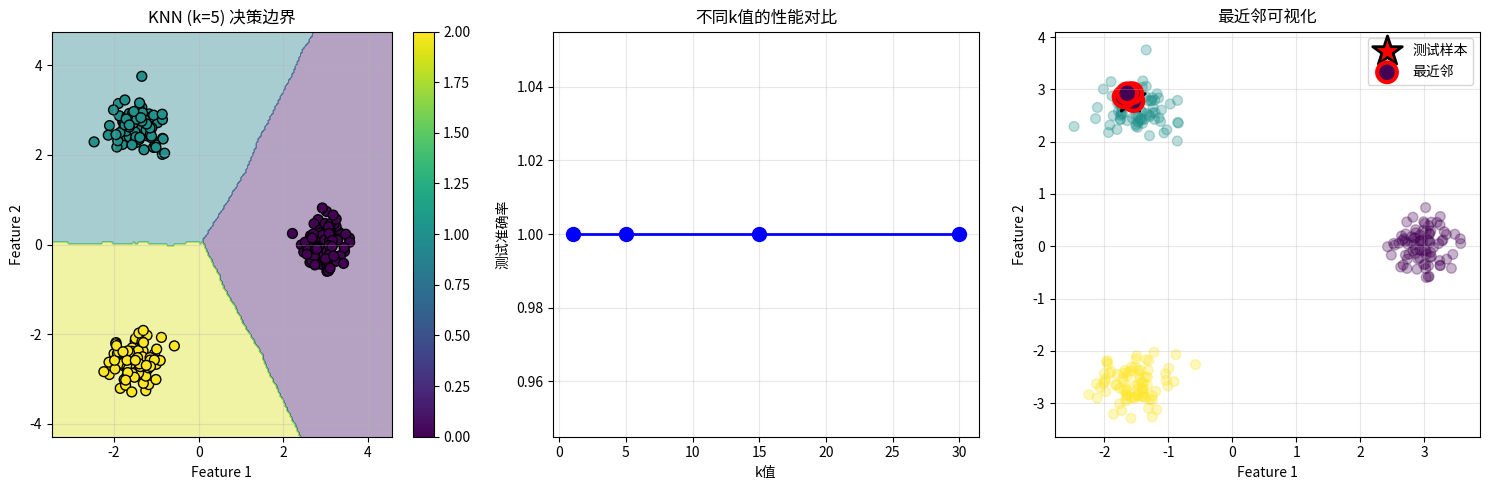
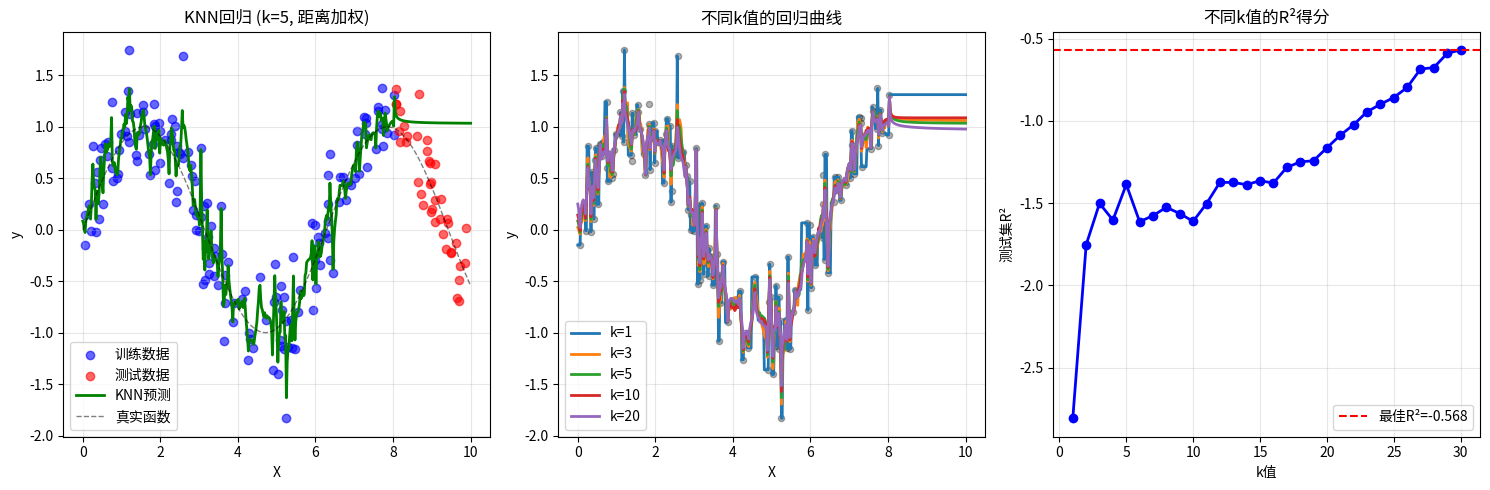
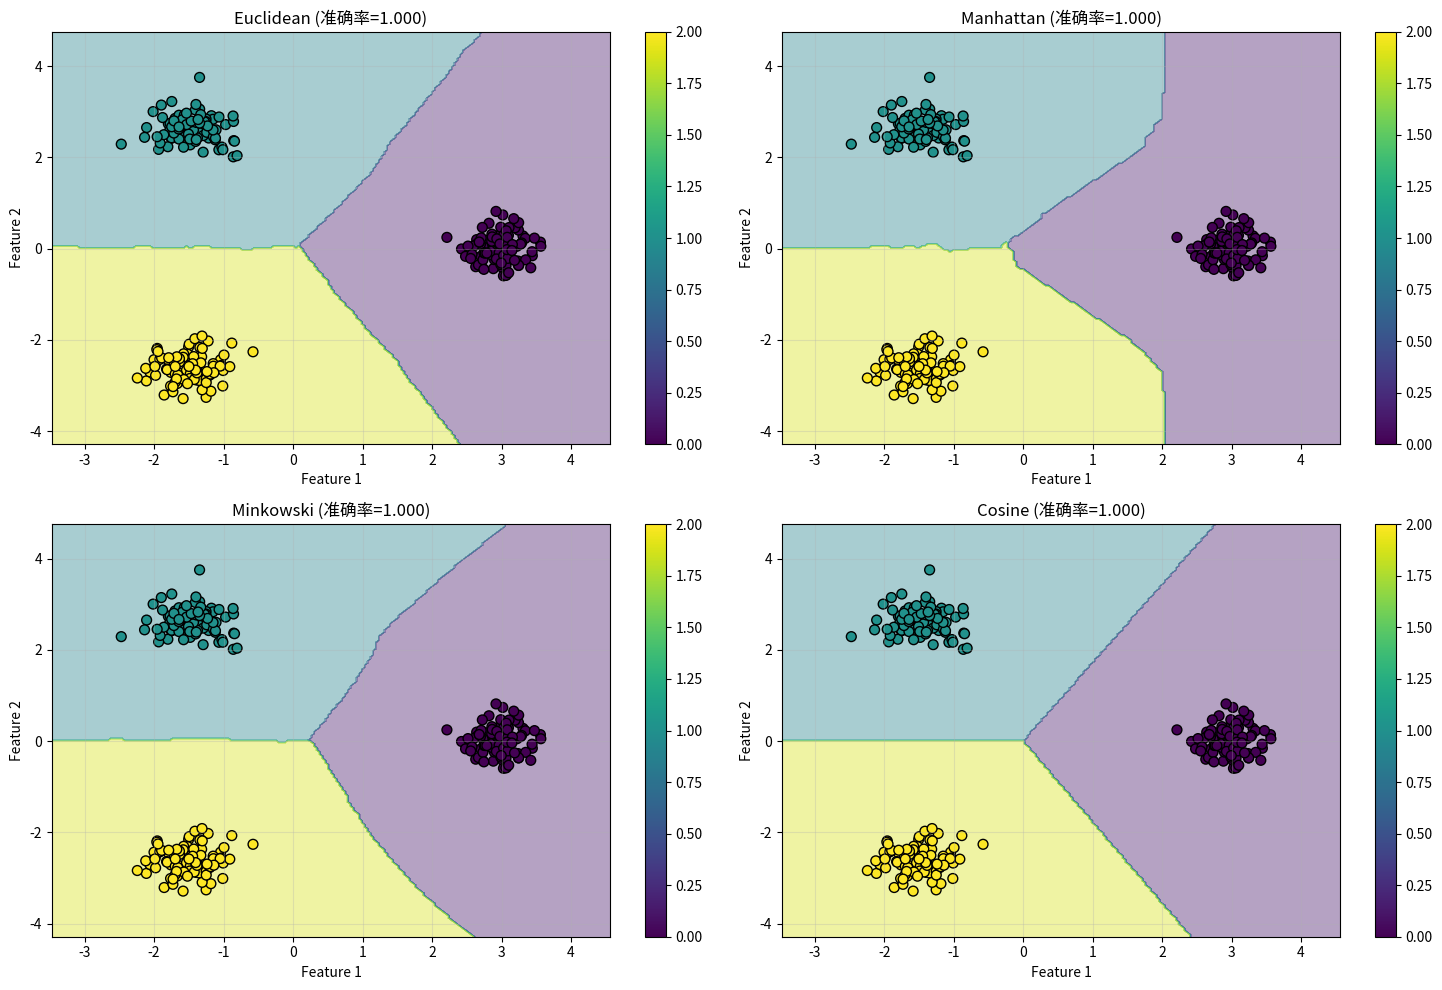
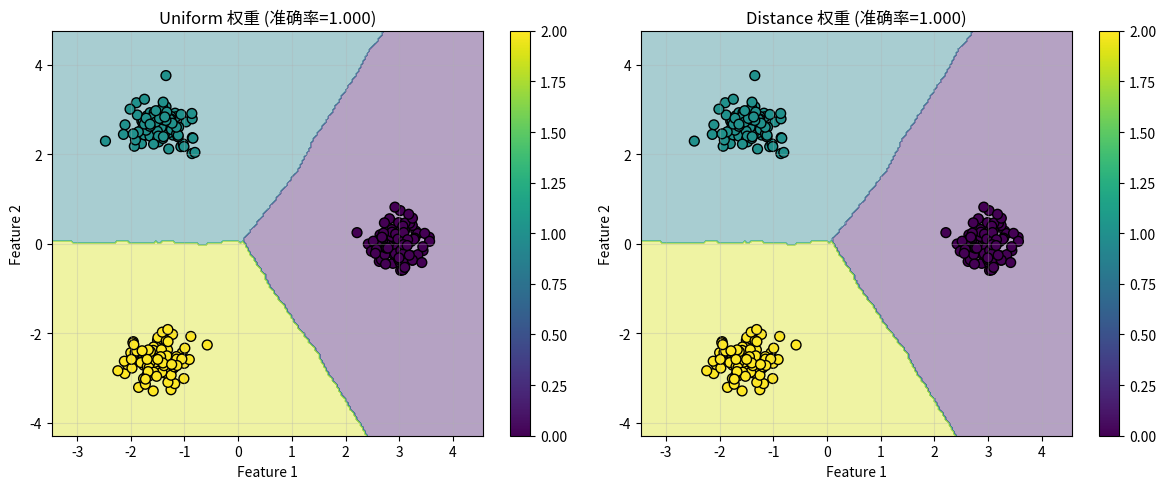

These charts were generated, in order, by the following Python code:
import numpy as np
import matplotlib.pyplot as plt
from collections import Counter


class KNN:
    """
    K近邻算法(KNN)的NumPy实现
    支持分类和回归任务
    """
    def __init__(self, k=3, task='classification', distance_metric='euclidean', weights='uniform'):
        """
        参数:
            k: 近邻数量
            task: 'classification' 或 'regression'
            distance_metric: 'euclidean', 'manhattan', 'minkowski', 'cosine'
            weights: 'uniform' 或 'distance'（距离加权）
        """
        self.k = k
        self.task = task
        self.distance_metric = distance_metric
        self.weights = weights
        self.X_train = None
        self.y_train = None
    
    def fit(self, X, y):
        """
        训练KNN模型（实际上只是存储训练数据）
        
        参数:
            X: 训练数据，shape=(n_samples, n_features)
            y: 标签，shape=(n_samples,) 或 (n_samples, 1)
        """
        self.X_train = X
        self.y_train = y.reshape(-1, 1) if len(y.shape) == 1 else y
        return self
    
    def _euclidean_distance(self, x1, x2):
        """欧氏距离: sqrt(Σ(x1 - x2)²)"""
        return np.sqrt(np.sum((x1 - x2) ** 2, axis=1))
    
    def _manhattan_distance(self, x1, x2):
        """曼哈顿距离: Σ|x1 - x2|"""
        return np.sum(np.abs(x1 - x2), axis=1)
    
    def _minkowski_distance(self, x1, x2, p=3):
        """闵可夫斯基距离: (Σ|x1 - x2|^p)^(1/p)"""
        return np.power(np.sum(np.abs(x1 - x2) ** p, axis=1), 1/p)
    
    def _cosine_distance(self, x1, x2):
        """
        余弦距离: 1 - cos(θ) = 1 - (x1·x2)/(||x1||·||x2||)
        """
        dot_product = np.sum(x1 * x2, axis=1)
        norm_x1 = np.linalg.norm(x1, axis=1)
        norm_x2 = np.linalg.norm(x2, axis=1)
        cosine_similarity = dot_product / (norm_x1 * norm_x2 + 1e-8)
        return 1 - cosine_similarity
    
    def _compute_distances(self, X_test):
        """
        计算测试样本到所有训练样本的距离
        
        返回:
            distances: shape=(n_test_samples, n_train_samples)
        """
        n_test = X_test.shape[0]
        n_train = self.X_train.shape[0]
        distances = np.zeros((n_test, n_train))
        
        for i in range(n_test):
            x_test = X_test[i:i+1]
            
            if self.distance_metric == 'euclidean':
                distances[i] = self._euclidean_distance(x_test, self.X_train)
            elif self.distance_metric == 'manhattan':
                distances[i] = self._manhattan_distance(x_test, self.X_train)
            elif self.distance_metric == 'minkowski':
                distances[i] = self._minkowski_distance(x_test, self.X_train)
            elif self.distance_metric == 'cosine':
                distances[i] = self._cosine_distance(x_test, self.X_train)
            else:
                raise ValueError(f"Unknown distance metric: {self.distance_metric}")
        
        return distances
    
    def predict(self, X):
        """
        预测
        
        参数:
            X: 测试数据，shape=(n_samples, n_features)
        
        返回:
            预测值，shape=(n_samples, 1)
        """
        # 计算距离
        distances = self._compute_distances(X)
        
        # 找到k个最近邻的索引
        k_nearest_indices = np.argsort(distances, axis=1)[:, :self.k]
        
        # 获取k个最近邻的标签
        k_nearest_labels = self.y_train[k_nearest_indices]
        
        # 获取k个最近邻的距离
        k_nearest_distances = np.take_along_axis(distances, k_nearest_indices, axis=1)
        
        if self.task == 'classification':
            return self._predict_classification(k_nearest_labels, k_nearest_distances)
        else:
            return self._predict_regression(k_nearest_labels, k_nearest_distances)
    
    def _predict_classification(self, k_nearest_labels, k_nearest_distances):
        """
        分类预测：投票法
        """
        n_samples = k_nearest_labels.shape[0]
        predictions = np.zeros((n_samples, 1))
        
        for i in range(n_samples):
            labels = k_nearest_labels[i].ravel()
            distances = k_nearest_distances[i]
            
            if self.weights == 'uniform':
                # 简单投票
                predictions[i] = Counter(labels).most_common(1)[0][0]
            else:
                # 距离加权投票
                weights = 1 / (distances + 1e-8)
                weighted_votes = {}
                for label, weight in zip(labels, weights):
                    weighted_votes[label] = weighted_votes.get(label, 0) + weight
                predictions[i] = max(weighted_votes, key=weighted_votes.get)
        
        return predictions
    
    def _predict_regression(self, k_nearest_labels, k_nearest_distances):
        """
        回归预测：平均值
        """
        if self.weights == 'uniform':
            # 简单平均
            return np.mean(k_nearest_labels, axis=1)
        else:
            # 距离加权平均
            weights = 1 / (k_nearest_distances + 1e-8)
            weights = weights / np.sum(weights, axis=1, keepdims=True)
            return np.sum(k_nearest_labels * weights[:, :, np.newaxis], axis=1)
    
    def score(self, X, y):
        """
        计算模型性能
        
        分类任务: 准确率
        回归任务: R²得分
        """
        y = y.reshape(-1, 1) if len(y.shape) == 1 else y
        predictions = self.predict(X)
        
        if self.task == 'classification':
            return np.mean(predictions == y)
        else:
            # R²得分
            ss_res = np.sum((y - predictions) ** 2)
            ss_tot = np.sum((y - np.mean(y)) ** 2)
            return 1 - (ss_res / ss_tot)
    
    def get_neighbors(self, x, return_distances=False):
        """
        获取单个样本的k个最近邻
        
        参数:
            x: 单个样本，shape=(n_features,) 或 (1, n_features)
            return_distances: 是否返回距离
        
        返回:
            neighbors: k个最近邻的索引
            distances: k个最近邻的距离（如果return_distances=True）
        """
        if len(x.shape) == 1:
            x = x.reshape(1, -1)
        
        distances = self._compute_distances(x)[0]
        k_nearest_indices = np.argsort(distances)[:self.k]
        
        if return_distances:
            k_nearest_distances = distances[k_nearest_indices]
            return k_nearest_indices, k_nearest_distances
        else:
            return k_nearest_indices


def generate_classification_data(n_samples=300, n_classes=3, n_features=2, 
                                 noise=0.3, random_state=42):
    """
    生成多分类数据
    """
    np.random.seed(random_state)
    
    samples_per_class = n_samples // n_classes
    X_list = []
    y_list = []
    
    for i in range(n_classes):
        # 每个类别在不同位置
        angle = 2 * np.pi * i / n_classes
        center = [3 * np.cos(angle), 3 * np.sin(angle)]
        
        X_class = np.random.randn(samples_per_class, n_features) * noise + center
        y_class = np.full(samples_per_class, i)
        
        X_list.append(X_class)
        y_list.append(y_class)
    
    X = np.vstack(X_list)
    y = np.hstack(y_list)
    
    # 打乱数据
    indices = np.random.permutation(n_samples)
    X = X[indices]
    y = y[indices]
    
    return X, y


def generate_regression_data(n_samples=200, noise=0.5, random_state=42):
    """
    生成回归数据
    """
    np.random.seed(random_state)
    
    X = np.sort(np.random.rand(n_samples, 1) * 10, axis=0)
    y = np.sin(X).ravel() + np.random.randn(n_samples) * noise
    
    return X, y


def plot_decision_boundary_2d(knn, X, y, title="KNN Decision Boundary"):
    """
    绘制2D决策边界
    """
    # 创建网格
    x_min, x_max = X[:, 0].min() - 1, X[:, 0].max() + 1
    y_min, y_max = X[:, 1].min() - 1, X[:, 1].max() + 1
    xx, yy = np.meshgrid(np.linspace(x_min, x_max, 200),
                         np.linspace(y_min, y_max, 200))
    
    # 预测网格点
    Z = knn.predict(np.c_[xx.ravel(), yy.ravel()])
    Z = Z.reshape(xx.shape)
    
    # 绘制等高线
    plt.contourf(xx, yy, Z, alpha=0.4, cmap='viridis')
    
    # 绘制数据点
    scatter = plt.scatter(X[:, 0], X[:, 1], c=y, cmap='viridis', 
                         edgecolors='black', s=50)
    plt.colorbar(scatter)
    
    plt.xlabel('Feature 1')
    plt.ylabel('Feature 2')
    plt.title(title)
    plt.grid(True, alpha=0.3)


def example_classification():
    """
    示例1：KNN分类
    """
    print("=" * 70)
    print("示例1：KNN分类")
    print("=" * 70)
    
    # 生成分类数据
    X, y = generate_classification_data(n_samples=300, n_classes=3)
    
    # 划分训练集和测试集
    split_idx = 240
    X_train, X_test = X[:split_idx], X[split_idx:]
    y_train, y_test = y[:split_idx], y[split_idx:]
    
    print(f"\n训练集大小: {X_train.shape[0]}")
    print(f"测试集大小: {X_test.shape[0]}")
    print(f"类别数: {len(np.unique(y))}")
    
    # 训练KNN
    print("\n训练KNN分类器 (k=5, euclidean距离)...")
    knn = KNN(k=5, task='classification', distance_metric='euclidean', weights='uniform')
    knn.fit(X_train, y_train)
    
    # 评估
    train_acc = knn.score(X_train, y_train)
    test_acc = knn.score(X_test, y_test)
    
    print(f"\n训练集准确率: {train_acc:.4f}")
    print(f"测试集准确率: {test_acc:.4f}")
    
    # 示例预测
    test_sample = X_test[0]
    neighbors_idx, distances = knn.get_neighbors(test_sample, return_distances=True)
    pred = knn.predict(test_sample.reshape(1, -1))[0, 0]
    
    print(f"\n示例预测:")
    print(f"测试样本: {test_sample}")
    print(f"真实标签: {y_test[0]}")
    print(f"预测标签: {pred}")
    print(f"最近的{knn.k}个邻居的标签: {y_train[neighbors_idx]}")
    print(f"距离: {distances}")
    
    # 可视化
    plt.figure(figsize=(15, 5))
    
    # 决策边界
    plt.subplot(1, 3, 1)
    plot_decision_boundary_2d(knn, X, y, f"KNN (k={knn.k}) 决策边界")
    
    # 不同k值的比较
    k_values = [1, 5, 15, 30]
    accuracies = []
    
    for k in k_values:
        knn_temp = KNN(k=k, task='classification')
        knn_temp.fit(X_train, y_train)
        acc = knn_temp.score(X_test, y_test)
        accuracies.append(acc)
    
    plt.subplot(1, 3, 2)
    plt.plot(k_values, accuracies, 'bo-', linewidth=2, markersize=10)
    plt.xlabel('k值')
    plt.ylabel('测试准确率')
    plt.title('不同k值的性能对比')
    plt.grid(True, alpha=0.3)
    
    # 最近邻可视化
    plt.subplot(1, 3, 3)
    plt.scatter(X_train[:, 0], X_train[:, 1], c=y_train, 
               cmap='viridis', alpha=0.3, s=50)
    plt.scatter(test_sample[0], test_sample[1], c='red', 
               marker='*', s=500, edgecolors='black', 
               linewidths=2, label='测试样本')
    plt.scatter(X_train[neighbors_idx, 0], X_train[neighbors_idx, 1], 
               c=y_train[neighbors_idx], cmap='viridis',
               s=200, edgecolors='red', linewidths=3, 
               label='最近邻')
    plt.xlabel('Feature 1')
    plt.ylabel('Feature 2')
    plt.title('最近邻可视化')
    plt.legend()
    plt.grid(True, alpha=0.3)
    
    plt.tight_layout()
    plt.savefig('knn_classification.png', dpi=150)
    print("\n结果图已保存: knn_classification.png")
    plt.show()


def example_regression():
    """
    示例2：KNN回归
    """
    print("\n" + "=" * 70)
    print("示例2：KNN回归")
    print("=" * 70)
    
    # 生成回归数据
    X, y = generate_regression_data(n_samples=200, noise=0.3)
    
    # 划分数据集
    split_idx = 160
    X_train, X_test = X[:split_idx], X[split_idx:]
    y_train, y_test = y[:split_idx], y[split_idx:]
    
    print(f"\n训练集大小: {X_train.shape[0]}")
    print(f"测试集大小: {X_test.shape[0]}")
    
    # 训练KNN回归
    print("\n训练KNN回归器 (k=5)...")
    knn_reg = KNN(k=5, task='regression', weights='distance')
    knn_reg.fit(X_train, y_train)
    
    # 评估
    train_r2 = knn_reg.score(X_train, y_train)
    test_r2 = knn_reg.score(X_test, y_test)
    
    print(f"\n训练集R²: {train_r2:.4f}")
    print(f"测试集R²: {test_r2:.4f}")
    
    # 预测
    X_plot = np.linspace(0, 10, 500).reshape(-1, 1)
    y_pred = knn_reg.predict(X_plot)
    
    # 可视化
    plt.figure(figsize=(15, 5))
    
    # KNN回归拟合
    plt.subplot(1, 3, 1)
    plt.scatter(X_train, y_train, c='blue', alpha=0.6, label='训练数据')
    plt.scatter(X_test, y_test, c='red', alpha=0.6, label='测试数据')
    plt.plot(X_plot, y_pred, 'g-', linewidth=2, label='KNN预测')
    plt.plot(X_plot, np.sin(X_plot), 'k--', linewidth=1, alpha=0.5, label='真实函数')
    plt.xlabel('X')
    plt.ylabel('y')
    plt.title(f'KNN回归 (k={knn_reg.k}, 距离加权)')
    plt.legend()
    plt.grid(True, alpha=0.3)
    
    # 不同k值对比
    plt.subplot(1, 3, 2)
    k_values = [1, 3, 5, 10, 20]
    
    for k in k_values:
        knn_temp = KNN(k=k, task='regression', weights='distance')
        knn_temp.fit(X_train, y_train)
        y_pred_temp = knn_temp.predict(X_plot)
        plt.plot(X_plot, y_pred_temp, linewidth=2, label=f'k={k}')
    
    plt.scatter(X_train, y_train, c='black', alpha=0.3, s=20)
    plt.xlabel('X')
    plt.ylabel('y')
    plt.title('不同k值的回归曲线')
    plt.legend()
    plt.grid(True, alpha=0.3)
    
    # R²得分对比
    plt.subplot(1, 3, 3)
    k_range = range(1, 31)
    r2_scores = []
    
    for k in k_range:
        knn_temp = KNN(k=k, task='regression', weights='distance')
        knn_temp.fit(X_train, y_train)
        r2 = knn_temp.score(X_test, y_test)
        r2_scores.append(r2)
    
    plt.plot(k_range, r2_scores, 'bo-', linewidth=2)
    plt.xlabel('k值')
    plt.ylabel('测试集R²')
    plt.title('不同k值的R²得分')
    plt.grid(True, alpha=0.3)
    plt.axhline(y=max(r2_scores), color='r', linestyle='--', 
                label=f'最佳R²={max(r2_scores):.3f}')
    plt.legend()
    
    plt.tight_layout()
    plt.savefig('knn_regression.png', dpi=150)
    print("\n结果图已保存: knn_regression.png")
    plt.show()


def compare_distance_metrics():
    """
    示例3：不同距离度量对比
    """
    print("\n" + "=" * 70)
    print("示例3：不同距离度量对比")
    print("=" * 70)
    
    # 生成数据
    X, y = generate_classification_data(n_samples=300, n_classes=3)
    
    split_idx = 240
    X_train, X_test = X[:split_idx], X[split_idx:]
    y_train, y_test = y[:split_idx], y[split_idx:]
    
    # 测试不同距离度量
    distance_metrics = ['euclidean', 'manhattan', 'minkowski', 'cosine']
    
    plt.figure(figsize=(15, 10))
    
    results = []
    
    for idx, metric in enumerate(distance_metrics):
        print(f"\n训练KNN with {metric} 距离...")
        knn = KNN(k=5, task='classification', distance_metric=metric)
        knn.fit(X_train, y_train)
        
        accuracy = knn.score(X_test, y_test)
        results.append((metric, accuracy))
        
        print(f"{metric} 距离准确率: {accuracy:.4f}")
        
        plt.subplot(2, 2, idx + 1)
        plot_decision_boundary_2d(knn, X, y, 
                                 f"{metric.capitalize()} (准确率={accuracy:.3f})")
    
    plt.tight_layout()
    plt.savefig('knn_distance_metrics.png', dpi=150)
    print("\n结果图已保存: knn_distance_metrics.png")
    plt.show()
    
    # 打印汇总
    print("\n" + "=" * 70)
    print(f"{'距离度量':<15} {'测试准确率':<15}")
    print("=" * 70)
    for metric, acc in results:
        print(f"{metric:<15} {acc:<15.4f}")
    print("=" * 70)


def compare_weighting_schemes():
    """
    示例4：对比uniform和distance加权
    """
    print("\n" + "=" * 70)
    print("示例4：对比投票方式")
    print("=" * 70)
    
    # 生成数据
    X, y = generate_classification_data(n_samples=300, n_classes=3)
    
    split_idx = 240
    X_train, X_test = X[:split_idx], X[split_idx:]
    y_train, y_test = y[:split_idx], y[split_idx:]
    
    # 对比uniform和distance权重
    weights_list = ['uniform', 'distance']
    
    plt.figure(figsize=(12, 5))
    
    for idx, weights in enumerate(weights_list):
        print(f"\n训练KNN with {weights} 权重...")
        knn = KNN(k=5, task='classification', weights=weights)
        knn.fit(X_train, y_train)
        
        accuracy = knn.score(X_test, y_test)
        print(f"{weights} 权重准确率: {accuracy:.4f}")
        
        plt.subplot(1, 2, idx + 1)
        plot_decision_boundary_2d(knn, X, y, 
                                 f"{weights.capitalize()} 权重 (准确率={accuracy:.3f})")
    
    plt.tight_layout()
    plt.savefig('knn_weighting.png', dpi=150)
    print("\n结果图已保存: knn_weighting.png")
    plt.show()


def mathematical_explanation():
    """
    KNN数学原理说明
    """
    explanation = """
═══════════════════════════════════════════════════════════════════════
K近邻算法(KNN)数学原理
═══════════════════════════════════════════════════════════════════════

1. 核心思想
   
   基于"物以类聚"的思想：样本的类别由其最相似的k个邻居决定
   
   - 非参数方法：不需要训练，直接存储训练数据
   - 懒惰学习(Lazy Learning)：预测时才计算

2. 算法步骤

   分类任务:
   1) 计算测试样本与所有训练样本的距离
   2) 选择距离最近的k个训练样本
   3) 统计这k个样本中各类别出现的频率
   4) 返回频率最高的类别作为预测结果
   
   回归任务:
   1) 计算测试样本与所有训练样本的距离
   2) 选择距离最近的k个训练样本
   3) 返回这k个样本标签的平均值

3. 距离度量

   欧氏距离(Euclidean):
   d(x, y) = √(Σ(x_i - y_i)²)
   
   曼哈顿距离(Manhattan):
   d(x, y) = Σ|x_i - y_i|
   
   闵可夫斯基距离(Minkowski):
   d(x, y) = (Σ|x_i - y_i|^p)^(1/p)
   
   余弦距离(Cosine):
   d(x, y) = 1 - (x·y)/(||x||·||y||)

4. 投票方式

   简单投票(Uniform):
   class = argmax Σ I(y_i = c)
            c     i∈N_k
   
   距离加权投票(Distance):
   class = argmax Σ w_i·I(y_i = c)
            c     i∈N_k
   
   其中 w_i = 1/d_i（距离越近，权重越大）

5. 回归预测

   简单平均:
   ŷ = (1/k)·Σ y_i
              i∈N_k
   
   距离加权平均:
   ŷ = Σ w_i·y_i / Σ w_i
       i∈N_k        i∈N_k

6. k值的选择

   - k太小：对噪声敏感，容易过拟合
   - k太大：计算量大，可能欠拟合
   - 常用方法：交叉验证选择最优k
   - 经验规则：k = √n（n为训练样本数）

7. 优点
   
   - 简单直观，易于理解
   - 无需训练过程
   - 适用于多分类问题
   - 对异常值不敏感（当k较大时）

8. 缺点
   
   - 预测时计算量大（需要计算到所有训练样本的距离）
   - 需要大量内存存储训练数据
   - 对特征缩放敏感
   - 不适合高维数据（维度灾难）

9. 优化技巧
   
   - 特征标准化/归一化
   - 使用KD树或Ball树加速搜索
   - 降维（PCA等）
   - 特征选择
   
═══════════════════════════════════════════════════════════════════════
"""
    print(explanation)


if __name__ == "__main__":
    # 打印数学原理
    print("=" * 70)
    print("K近邻算法(KNN) - NumPy实现")
    print("=" * 70)
    mathematical_explanation()
    
    # 运行示例
    example_classification()
    example_regression()
    compare_distance_metrics()
    compare_weighting_schemes()
    
    print("\n" + "=" * 70)
    print("所有示例完成！")
    print("=" * 70)
